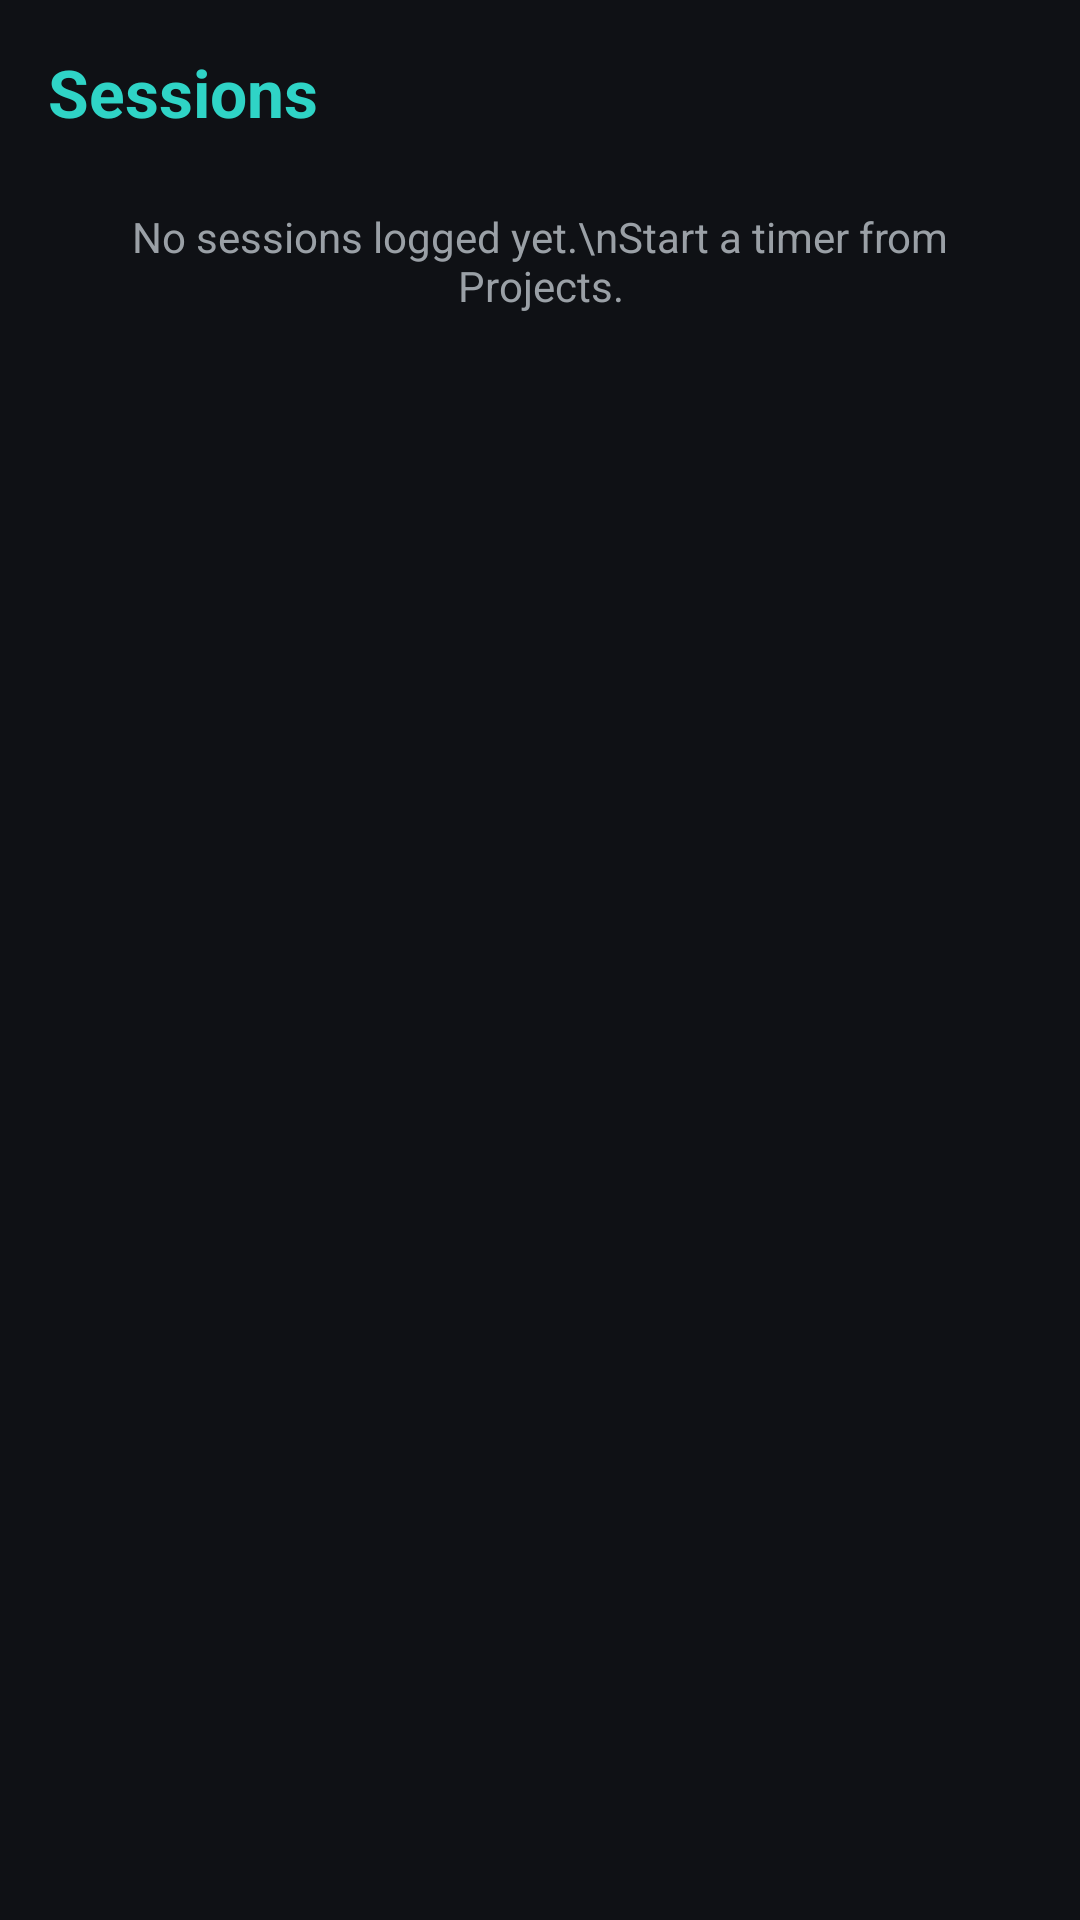

Here is an Android app screen rendered from its layout file. Give the layout XML and the strings, colors and styles it references.
<!-- AndroidManifest.xml: application theme Theme.LocalTimeTracker -->
<!-- res/layout/fragment_sessions.xml -->
<?xml version="1.0" encoding="utf-8"?>
<LinearLayout xmlns:android="http://schemas.android.com/apk/res/android"
    android:orientation="vertical"
    android:layout_width="match_parent"
    android:layout_height="match_parent"
    android:background="@color/bg_dark"
    android:padding="16dp">

    <TextView
        android:layout_width="wrap_content"
        android:layout_height="wrap_content"
        android:text="Sessions"
        android:textColor="@color/accent_teal"
        android:textSize="22sp"
        android:textStyle="bold" />

    <TextView
        android:id="@+id/text_empty"
        android:layout_width="match_parent"
        android:layout_height="wrap_content"
        android:layout_marginTop="24dp"
        android:gravity="center"
        android:text="No sessions logged yet.\nStart a timer from Projects."
        android:textColor="@color/text_secondary" />

    <androidx.recyclerview.widget.RecyclerView
        android:id="@+id/recycler_sessions"
        android:layout_width="match_parent"
        android:layout_height="0dp"
        android:layout_weight="1"
        android:layout_marginTop="12dp" />

</LinearLayout>
<!-- resources referenced by this layout -->
<resources>
  <color name="accent_teal">#2FD4C6</color>
  <color name="bg_dark">#0F1115</color>
  <color name="text_secondary">#9AA0A6</color>
  <style name="Theme.LocalTimeTracker" parent="Theme.MaterialComponents.DayNight.NoActionBar">
          <item name="colorPrimary">@color/accent_teal</item>
          <item name="android:windowBackground">@color/bg_dark</item>
          <item name="colorOnPrimary">@color/bg_dark</item>
      </style>
</resources>
